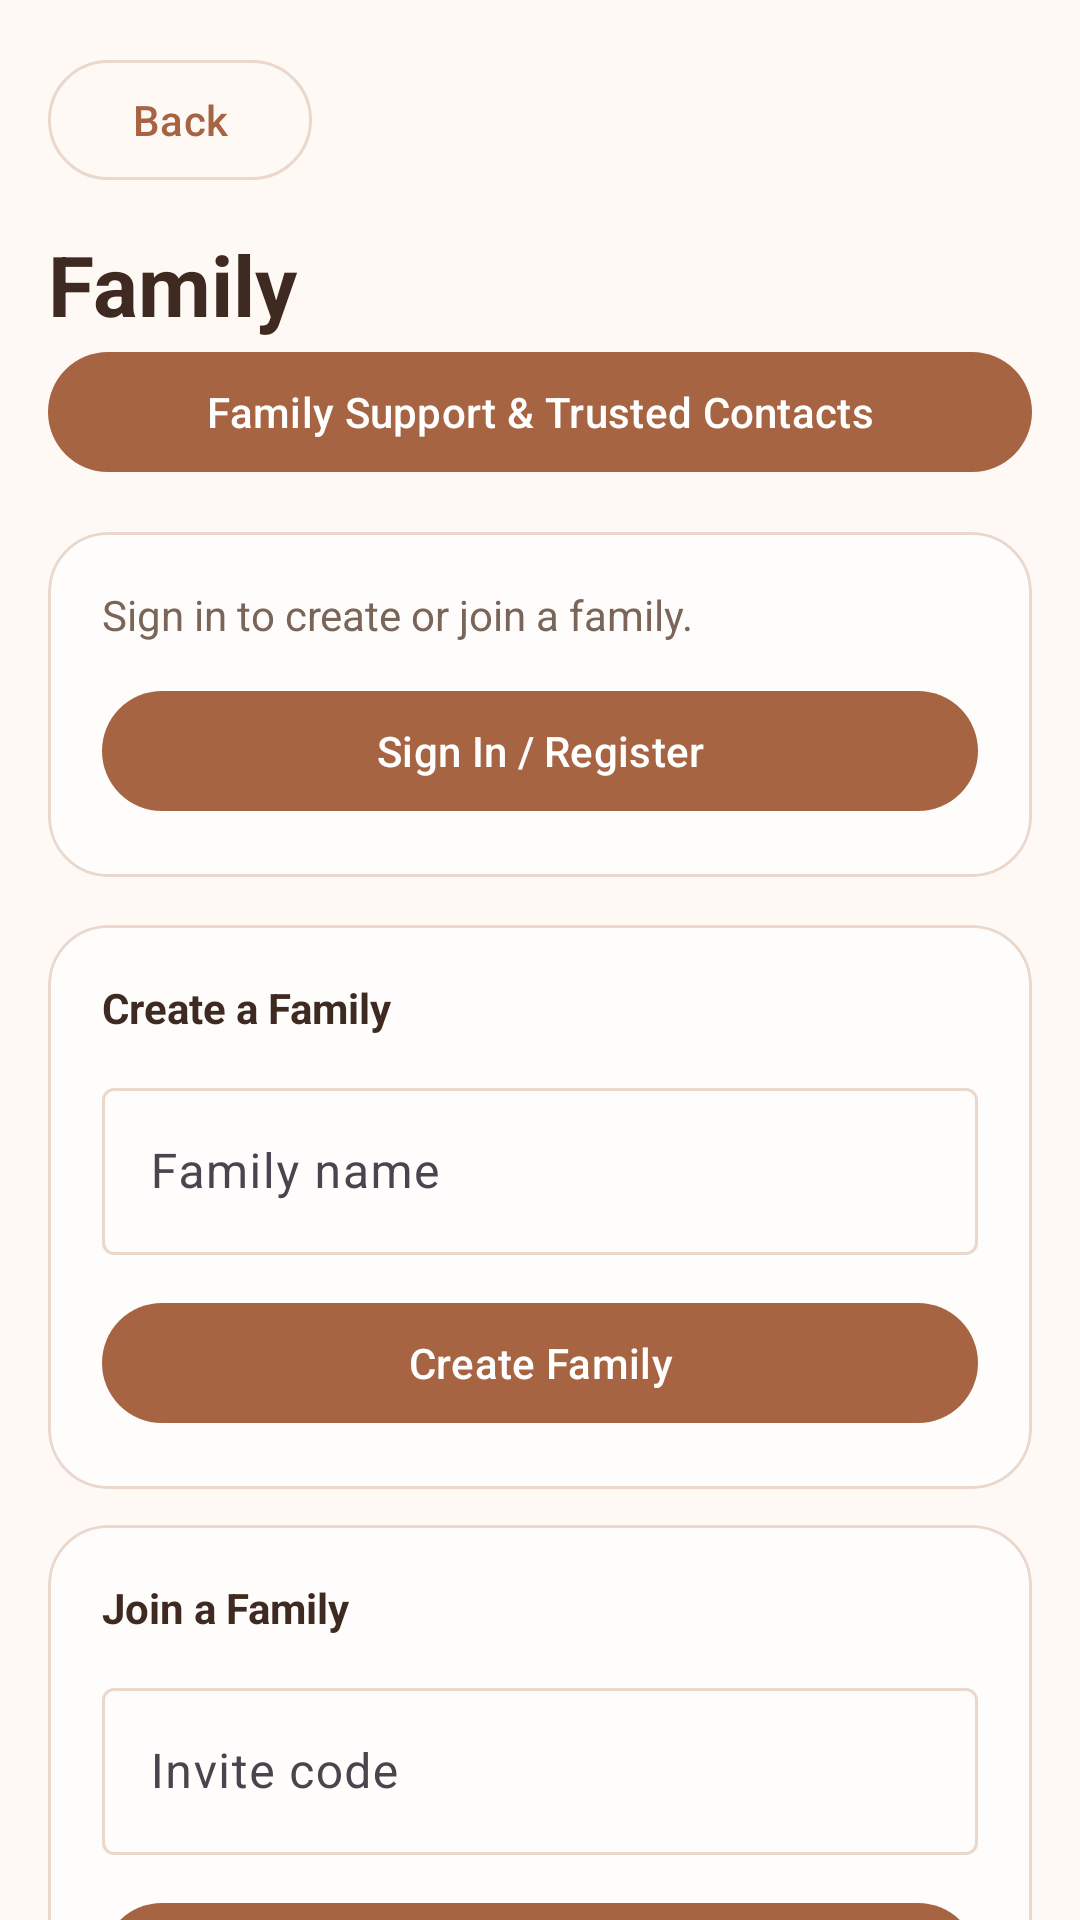

Layout XML and referenced resources for this Android screen:
<!-- AndroidManifest.xml: application theme Theme.VitaSense -->
<!-- res/layout/fragment_family.xml -->
<?xml version="1.0" encoding="utf-8"?>
<androidx.core.widget.NestedScrollView xmlns:android="http://schemas.android.com/apk/res/android"
    xmlns:app="http://schemas.android.com/apk/res-auto"
    android:layout_width="match_parent"
    android:layout_height="match_parent"
    android:background="?android:windowBackground">

    <LinearLayout
        android:layout_width="match_parent"
        android:layout_height="wrap_content"
        android:orientation="vertical"
        android:padding="16dp">

        <com.google.android.material.button.MaterialButton
            android:id="@+id/familyBackButton"
            style="?attr/materialButtonOutlinedStyle"
            android:layout_width="wrap_content"
            android:layout_height="wrap_content"
            android:text="@string/common_back" />

        <TextView
            android:layout_width="wrap_content"
            android:layout_height="wrap_content"
            android:layout_marginTop="12dp"
            android:text="@string/family_title"
            android:textColor="?android:attr/textColorPrimary"
            android:textSize="28sp"
            android:textStyle="bold" />

        <com.google.android.material.button.MaterialButton android:id="@+id/familySafetyButton" android:layout_width="match_parent" android:layout_height="wrap_content" android:text="Family Support &amp; Trusted Contacts" />

        <TextView
            android:id="@+id/familyErrorText"
            android:layout_width="match_parent"
            android:layout_height="wrap_content"
            android:layout_marginTop="8dp"
            android:textColor="?attr/vsColorAlert"
            android:visibility="gone" />

        <ProgressBar
            android:id="@+id/familyProgress"
            style="?android:attr/progressBarStyleSmall"
            android:layout_width="wrap_content"
            android:layout_height="wrap_content"
            android:layout_marginTop="8dp"
            android:visibility="gone" />

        <com.google.android.material.card.MaterialCardView
            android:id="@+id/signedOutSection"
            android:layout_width="match_parent"
            android:layout_height="wrap_content"
            android:layout_marginTop="16dp"
            app:cardBackgroundColor="?attr/colorSurface"
            app:cardCornerRadius="20dp"
            app:strokeColor="?attr/colorOutline"
            app:strokeWidth="1dp">
        <LinearLayout
                android:layout_width="match_parent"
                android:layout_height="wrap_content"
                android:orientation="vertical"
                android:padding="18dp">

                <TextView
                    android:layout_width="match_parent"
                    android:layout_height="wrap_content"
                    android:text="@string/family_signed_out_message"
                    android:textColor="?android:attr/textColorSecondary" />

                <com.google.android.material.button.MaterialButton
                    android:id="@+id/signInButton"
                    android:layout_width="match_parent"
                    android:layout_height="wrap_content"
                    android:layout_marginTop="12dp"
                    android:text="@string/profile_sign_in" />
            </LinearLayout>
        </com.google.android.material.card.MaterialCardView>

        <LinearLayout
            android:id="@+id/noFamilySection"
            android:layout_width="match_parent"
            android:layout_height="wrap_content"
            android:orientation="vertical">

            <com.google.android.material.card.MaterialCardView
                android:layout_width="match_parent"
                android:layout_height="wrap_content"
                android:layout_marginTop="16dp"
                app:cardBackgroundColor="?attr/colorSurface"
                app:cardCornerRadius="20dp"
                app:strokeColor="?attr/colorOutline"
                app:strokeWidth="1dp">

                <LinearLayout
                    android:layout_width="match_parent"
                    android:layout_height="wrap_content"
                    android:orientation="vertical"
                    android:padding="18dp">

                    <TextView
                        android:layout_width="wrap_content"
                        android:layout_height="wrap_content"
                        android:text="@string/family_create_title"
                        android:textColor="?android:attr/textColorPrimary"
                        android:textStyle="bold" />

                    <com.google.android.material.textfield.TextInputLayout
                        android:layout_width="match_parent"
                        android:layout_height="wrap_content"
                        android:layout_marginTop="12dp"
                        android:hint="@string/family_name_hint">

                        <com.google.android.material.textfield.TextInputEditText
                            android:id="@+id/familyNameInput"
                            android:layout_width="match_parent"
                            android:layout_height="wrap_content" />
                    </com.google.android.material.textfield.TextInputLayout>

                    <com.google.android.material.button.MaterialButton
                        android:id="@+id/createFamilyButton"
                        android:layout_width="match_parent"
                        android:layout_height="wrap_content"
                        android:layout_marginTop="12dp"
                        android:text="@string/family_create_action" />
                </LinearLayout>
            </com.google.android.material.card.MaterialCardView>

            <com.google.android.material.card.MaterialCardView
                android:layout_width="match_parent"
                android:layout_height="wrap_content"
                android:layout_marginTop="12dp"
                app:cardBackgroundColor="?attr/colorSurface"
                app:cardCornerRadius="20dp"
                app:strokeColor="?attr/colorOutline"
                app:strokeWidth="1dp">

                <LinearLayout
                    android:layout_width="match_parent"
                    android:layout_height="wrap_content"
                    android:orientation="vertical"
                    android:padding="18dp">

                    <TextView
                        android:layout_width="wrap_content"
                        android:layout_height="wrap_content"
                        android:text="@string/family_join_title"
                        android:textColor="?android:attr/textColorPrimary"
                        android:textStyle="bold" />

                    <com.google.android.material.textfield.TextInputLayout
                        android:layout_width="match_parent"
                        android:layout_height="wrap_content"
                        android:layout_marginTop="12dp"
                        android:hint="@string/family_invite_code_hint">

                        <com.google.android.material.textfield.TextInputEditText
                            android:id="@+id/inviteCodeInput"
                            android:layout_width="match_parent"
                            android:layout_height="wrap_content"
                            android:inputType="textCapCharacters" />
                    </com.google.android.material.textfield.TextInputLayout>

                    <com.google.android.material.button.MaterialButton
                        android:id="@+id/joinFamilyButton"
                        android:layout_width="match_parent"
                        android:layout_height="wrap_content"
                        android:layout_marginTop="12dp"
                        android:text="@string/family_join_action" />
                </LinearLayout>
            </com.google.android.material.card.MaterialCardView>
        </LinearLayout>

        <LinearLayout
            android:id="@+id/joinedFamilySection"
            android:layout_width="match_parent"
            android:layout_height="wrap_content"
            android:orientation="vertical">

            <com.google.android.material.card.MaterialCardView
                android:layout_width="match_parent"
                android:layout_height="wrap_content"
                android:layout_marginTop="16dp"
                app:cardBackgroundColor="?attr/colorSurface"
                app:cardCornerRadius="20dp"
                app:strokeColor="?attr/colorOutline"
                app:strokeWidth="1dp">

                <LinearLayout
                    android:layout_width="match_parent"
                    android:layout_height="wrap_content"
                    android:orientation="vertical"
                    android:padding="18dp">

                    <TextView
                        android:id="@+id/familyNameText"
                        android:layout_width="match_parent"
                        android:layout_height="wrap_content"
                        android:textColor="?android:attr/textColorPrimary"
                        android:textSize="20sp"
                        android:textStyle="bold" />

                    <TextView
                        android:id="@+id/inviteCodeText"
                        android:layout_width="match_parent"
                        android:layout_height="wrap_content"
                        android:layout_marginTop="8dp"
                        android:textColor="?android:attr/textColorSecondary" />

                    <com.google.android.material.button.MaterialButton
                        android:id="@+id/regenerateCodeButton"
                        style="?attr/materialButtonOutlinedStyle"
                        android:layout_width="match_parent"
                        android:layout_height="wrap_content"
                        android:layout_marginTop="12dp"
                        android:text="@string/family_regenerate_code" />
                </LinearLayout>
            </com.google.android.material.card.MaterialCardView>

            <androidx.recyclerview.widget.RecyclerView
                android:id="@+id/memberRecyclerView"
                android:layout_width="match_parent"
                android:layout_height="wrap_content"
                android:layout_marginTop="12dp"
                android:nestedScrollingEnabled="false"
                app:layoutManager="androidx.recyclerview.widget.LinearLayoutManager" />

            <com.google.android.material.button.MaterialButton
                android:id="@+id/leaveFamilyButton"
                style="?attr/materialButtonOutlinedStyle"
                android:layout_width="match_parent"
                android:layout_height="wrap_content"
                android:layout_marginTop="12dp"
                android:text="@string/family_leave" />
        </LinearLayout>
    </LinearLayout>
</androidx.core.widget.NestedScrollView>
<!-- resources referenced by this layout -->
<resources>
  <string name="common_back">Back</string>
  <string name="family_create_action">Create Family</string>
  <string name="family_create_title">Create a Family</string>
  <string name="family_invite_code_hint">Invite code</string>
  <string name="family_join_action">Join</string>
  <string name="family_join_title">Join a Family</string>
  <string name="family_leave">Leave Family</string>
  <string name="family_name_hint">Family name</string>
  <string name="family_regenerate_code">Regenerate Code</string>
  <string name="family_signed_out_message">Sign in to create or join a family.</string>
  <string name="family_title">Family</string>
  <string name="profile_sign_in">Sign In / Register</string>
  <style name="Theme.VitaSense" parent="Theme.VitaSense.Default" />
  <style name="Theme.VitaSense.Default" parent="Base.Theme.VitaSense">
          <item name="colorPrimary">@color/vs_primary_700</item>
          <item name="colorOnPrimary">@color/white</item>
          <item name="colorSecondary">@color/vs_primary_500</item>
          <item name="colorSurface">@color/vs_surface</item>
          <item name="android:windowBackground">@color/vs_background</item>
          <item name="colorOutline">@color/vs_border_soft</item>
          <item name="android:textColorPrimary">@color/vs_text_primary</item>
          <item name="android:textColorSecondary">@color/vs_text_secondary</item>
          <item name="vsColorPrimaryStrong">@color/vs_primary_900</item>
          <item name="vsColorPrimarySoft">@color/vs_primary_100</item>
          <item name="vsColorSecondaryAccent">@color/vs_primary_500</item>
          <item name="vsColorSurfaceAlt">@color/vs_surface_alt</item>
          <item name="vsColorWeekSignalTile">@color/vs_week_signal_tile</item>
          <item name="vsColorWeekSignalHrv">@color/vs_week_signal_hrv</item>
          <item name="vsColorWeekSignalHeartRate">@color/vs_week_signal_hr</item>
          <item name="vsColorWeekSignalSleep">@color/vs_week_signal_sleep</item>
          <item name="vsColorAlert">@color/vs_alert_red</item>
          <item name="vsColorTextTertiary">@color/vs_text_tertiary</item>
      </style>
  <style name="Base.Theme.VitaSense" parent="Theme.Material3.DayNight.NoActionBar">
          <item name="shapeAppearanceMediumComponent">@style/ShapeAppearance.VitaSense.Medium</item>
          <item name="shapeAppearanceLargeComponent">@style/ShapeAppearance.VitaSense.Large</item>
      </style>
  <color name="vs_primary_700">#A66442</color>
  <color name="white">#FFFFFFFF</color>
  <color name="vs_primary_500">#C98963</color>
  <color name="vs_surface">#FFFDFC</color>
  <color name="vs_background">#FFF9F5</color>
  <color name="vs_border_soft">#E9D8CB</color>
  <color name="vs_text_primary">#3E2A20</color>
  <color name="vs_text_secondary">#7A6558</color>
  <color name="vs_primary_900">#7A4B34</color>
  <color name="vs_primary_100">#FAECE2</color>
  <color name="vs_surface_alt">#F9F0E9</color>
  <color name="vs_week_signal_tile">#FAF6F1</color>
  <color name="vs_week_signal_hrv">#A66442</color>
  <color name="vs_week_signal_hr">#9E3E2A20</color>
  <color name="vs_week_signal_sleep">#C59A7F</color>
  <color name="vs_alert_red">#D45A4A</color>
  <color name="vs_text_tertiary">#AD998C</color>
  <style name="ShapeAppearance.VitaSense.Medium" parent="ShapeAppearance.Material3.MediumComponent">
          <item name="cornerSize">16dp</item>
      </style>
  <style name="ShapeAppearance.VitaSense.Large" parent="ShapeAppearance.Material3.LargeComponent">
          <item name="cornerSize">24dp</item>
      </style>
</resources>
